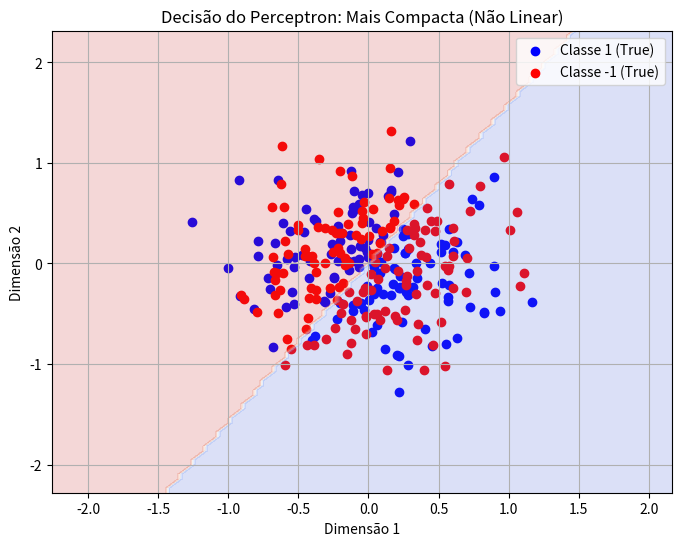

Write Python code to recreate this figure. (Note: this script raises an exception after producing the figure.)
import numpy as np
import matplotlib.pyplot as plt

# Função degrau (Heaviside)
def degrau(x): 
    return 1 if x >= 0 else -1

class Perceptron:
    def __init__(self, epocas=2000, taxa_aprendizado=0.1):
        self.epocas = epocas
        self.taxa_aprendizado = taxa_aprendizado
        self.pesos = None
        self.bias = None
        self.erros_por_epoca = []

    def fit(self, dados, rotulos):
        amostras, caracteristicas = np.shape(dados)
        self.pesos = np.zeros(caracteristicas)
        self.bias = 0
        self.erros_por_epoca = []
        
        for _ in range(self.epocas):
            erro_total = 0
            for i, dados_i in enumerate(dados):
                comb_linear = np.dot(dados_i, self.pesos) + self.bias
                rotulo_calculado = degrau(comb_linear)
                erro = rotulos[i] - rotulo_calculado
                erro_total += abs(erro)
                correcao = self.taxa_aprendizado * erro
                self.pesos += correcao * dados_i
                self.bias += correcao
            self.erros_por_epoca.append(erro_total)
    
    def predict(self, dados):
        comb_linear = np.dot(dados, self.pesos) + self.bias
        return np.array([degrau(x) for x in comb_linear])

# Função para criar base de dados em espiral
def gerar_espiral(n_pontos, ruido=0.5):
    theta = np.sqrt(np.random.rand(n_pontos)) * 2 * np.pi
    r_a = 2 * theta + np.pi
    r_b = -2 * theta - np.pi
    data_a = np.c_[r_a * np.cos(theta) + np.random.normal(0, ruido, n_pontos),
                   r_a * np.sin(theta) + np.random.normal(0, ruido, n_pontos)]
    data_b = np.c_[r_b * np.cos(theta) + np.random.normal(0, ruido, n_pontos),
                   r_b * np.sin(theta) + np.random.normal(0, ruido, n_pontos)]
    labels_a = np.ones(n_pontos)
    labels_b = -np.ones(n_pontos)
    return np.vstack((data_a, data_b)), np.hstack((labels_a, labels_b))

# Função para criar base de dados com pontos equidistantes
def gerar_equidistantes(n_pontos):
    data = np.random.randn(n_pontos, 2)
    labels = np.where(data[:, 0] + data[:, 1] > 0, 1, -1)
    return data, labels

# Bases de dados
bases = {
    "Mais Compacta (Não Linear)": {
        "data": np.random.multivariate_normal([0, 0], [[0.2, 0], [0, 0.2]], 500),
        "labels": np.hstack((np.ones(250), -np.ones(250)))
    },
    "Espiral": gerar_espiral(250),
    "Equidistantes": gerar_equidistantes(500)
}

# Treinar e avaliar o perceptron em cada base
for nome, base in bases.items():
    data, labels = base["data"], base["labels"]

    # Dividir o dataset em 40% treino e 60% validação
    np.random.seed(42)
    indices = np.random.permutation(len(data))
    train_size = int(0.4 * len(data))
    train_indices = indices[:train_size]
    val_indices = indices[train_size:]
    
    X_train, y_train = data[train_indices], labels[train_indices]
    X_val, y_val = data[val_indices], labels[val_indices]

    # Treinar o Perceptron
    perceptron = Perceptron(epocas=1000, taxa_aprendizado=0.1)
    perceptron.fit(X_train, y_train)

    # Avaliar no conjunto de validação
    y_pred = perceptron.predict(X_val)
    accuracy = np.mean((y_val == y_pred).astype(int)) * 100
    print(f"Acurácia para a base '{nome}': {accuracy:.2f}%")

    # Visualizar a decisão do Perceptron
    plt.figure(figsize=(8, 6))
    plt.scatter(X_val[y_val == 1][:, 0], X_val[y_val == 1][:, 1], color='blue', label='Classe 1 (True)')
    plt.scatter(X_val[y_val == -1][:, 0], X_val[y_val == -1][:, 1], color='red', label='Classe -1 (True)')
    
    x_min, x_max = X_val[:, 0].min() - 1, X_val[:, 0].max() + 1
    y_min, y_max = X_val[:, 1].min() - 1, X_val[:, 1].max() + 1
    xx, yy = np.meshgrid(np.linspace(x_min, x_max, 100), np.linspace(y_min, y_max, 100))
    Z = perceptron.predict(np.c_[xx.ravel(), yy.ravel()])
    Z = Z.reshape(xx.shape)

    plt.contourf(xx, yy, Z, alpha=0.2, cmap="coolwarm")
    plt.title(f"Decisão do Perceptron: {nome}")
    plt.xlabel("Dimensão 1")
    plt.ylabel("Dimensão 2")
    plt.legend()
    plt.grid(True)
    plt.show()
